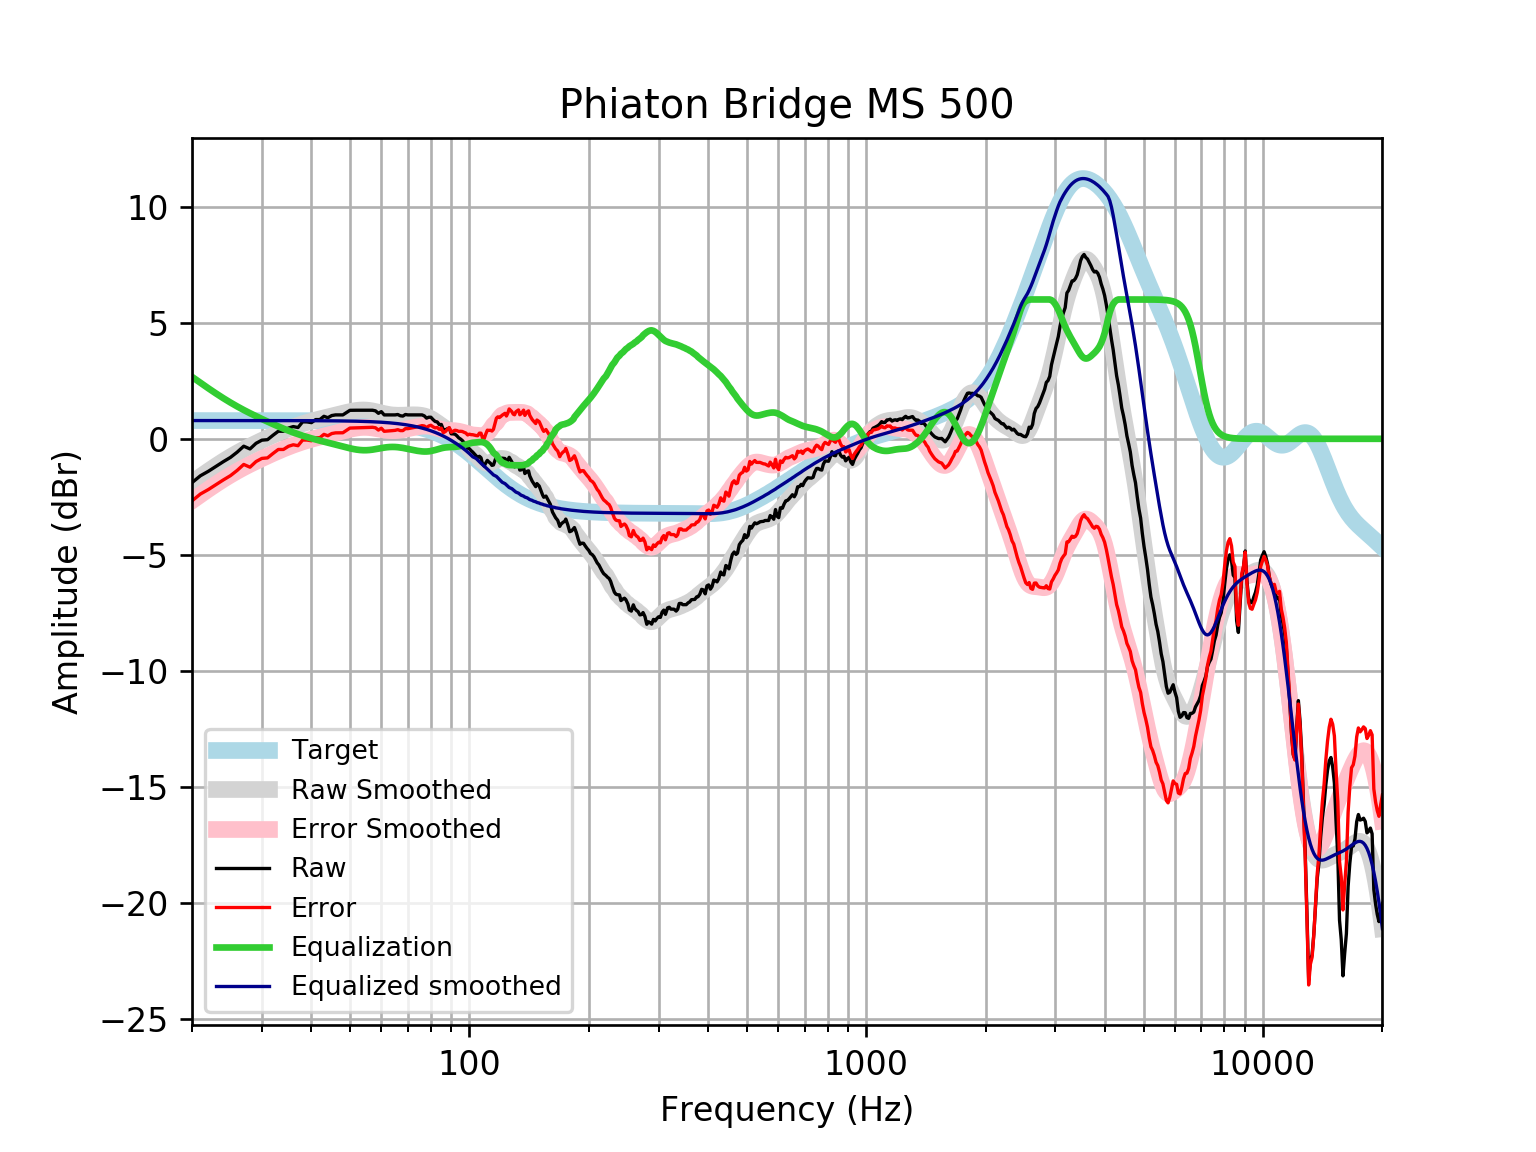

Source data for this figure (header and first rows):
frequency, raw, error, smoothed, error_smoothed, equalization, equalized_raw, equalized_smoothed, target
20, -1.887, -2.673, -1.882, -2.668, 2.668, 0.7806, 0.7859, 0.7859
21, -1.591, -2.377, -1.625, -2.411, 2.411, 0.82, 0.7859, 0.7859
22, -1.397, -2.183, -1.386, -2.172, 2.172, 0.7755, 0.7859, 0.7858
23, -1.183, -1.969, -1.165, -1.951, 1.951, 0.7675, 0.7858, 0.7858
24, -0.9821, -1.768, -0.9608, -1.747, 1.747, 0.7646, 0.7858, 0.7858
25, -0.8008, -1.587, -0.7758, -1.562, 1.562, 0.7607, 0.7857, 0.7857
26, -0.5733, -1.359, -0.608, -1.394, 1.394, 0.8204, 0.7857, 0.7857
27, -0.3183, -1.104, -0.4558, -1.241, 1.241, 0.9231, 0.7856, 0.7856
28, -0.4365, -1.222, -0.3168, -1.102, 1.102, 0.6658, 0.7855, 0.7855
29, -0.1942, -0.9795, -0.1883, -0.9737, 0.9737, 0.7795, 0.7854, 0.7854
30, -0.05872, -0.8439, -0.06828, -0.8535, 0.8535, 0.7948, 0.7852, 0.7852
31, -0.03667, -0.8217, 0.04482, -0.7402, 0.7402, 0.7035, 0.785, 0.785
32, 0.1527, -0.6321, 0.1516, -0.6332, 0.6332, 0.7859, 0.7848, 0.7848
33, 0.3254, -0.4592, 0.2521, -0.5324, 0.5324, 0.8578, 0.7846, 0.7846
34, 0.3254, -0.4589, 0.3459, -0.4384, 0.4384, 0.7638, 0.7843, 0.7843
35, 0.4618, -0.3221, 0.4324, -0.3515, 0.3515, 0.8133, 0.7839, 0.7839
36, 0.5265, -0.2569, 0.5116, -0.2719, 0.2719, 0.7984, 0.7835, 0.7835
37, 0.4863, -0.2967, 0.5835, -0.1995, 0.1995, 0.6858, 0.783, 0.783
38, 0.7304, -0.05203, 0.6487, -0.1338, 0.1338, 0.8642, 0.7824, 0.7824
39, 0.7277, -0.05406, 0.7078, -0.07394, 0.07394, 0.8016, 0.7818, 0.7818
40, 0.6965, -0.08448, 0.7618, -0.01919, 0.01919, 0.7157, 0.781, 0.781
41, 0.8283, 0.04816, 0.8114, 0.03129, -0.03129, 0.797, 0.7801, 0.7801
42, 0.8283, 0.04917, 0.8574, 0.07829, -0.07829, 0.75, 0.7791, 0.7791
43, 0.9691, 0.1911, 0.9006, 0.1227, -0.1227, 0.8464, 0.778, 0.7779
44, 0.9087, 0.132, 0.9419, 0.1652, -0.1652, 0.7434, 0.7766, 0.7766
45, 1.002, 0.2264, 0.982, 0.2069, -0.2069, 0.7946, 0.7752, 0.7751
46, 1.029, 0.256, 1.022, 0.2483, -0.2483, 0.7812, 0.7735, 0.7734
47, 1.029, 0.2579, 1.061, 0.2896, -0.2896, 0.7398, 0.7715, 0.7715
48, 1.029, 0.26, 1.1, 0.3306, -0.3306, 0.6988, 0.7694, 0.7694
49, 1.13, 0.363, 1.137, 0.3703, -0.3703, 0.7597, 0.767, 0.767
50, 1.227, 0.4625, 1.171, 0.4072, -0.4072, 0.8196, 0.7643, 0.7642
51, 1.231, 0.4694, 1.201, 0.4393, -0.4393, 0.7912, 0.7612, 0.7612
52, 1.231, 0.4727, 1.223, 0.465, -0.465, 0.7656, 0.7579, 0.7578
53, 1.231, 0.4765, 1.237, 0.4826, -0.4826, 0.748, 0.7541, 0.7541
54, 1.231, 0.4807, 1.241, 0.4913, -0.4913, 0.7393, 0.7499, 0.7499
55, 1.231, 0.4853, 1.236, 0.4909, -0.4909, 0.7396, 0.7453, 0.7453
56, 1.231, 0.4904, 1.222, 0.4822, -0.4822, 0.7484, 0.7402, 0.7401
57, 1.231, 0.4961, 1.201, 0.4665, -0.4665, 0.7641, 0.7345, 0.7345
58, 1.204, 0.476, 1.174, 0.4459, -0.4459, 0.7584, 0.7283, 0.7283
59, 1.098, 0.3761, 1.144, 0.4228, -0.4228, 0.6747, 0.7215, 0.7215
60, 1.17, 0.4562, 1.114, 0.3998, -0.3998, 0.7704, 0.714, 0.714
61, 1.029, 0.3236, 1.085, 0.3794, -0.3794, 0.65, 0.7058, 0.7058
62, 1.029, 0.3326, 1.06, 0.3635, -0.3635, 0.6659, 0.6969, 0.6969
63, 1.029, 0.3423, 1.041, 0.3535, -0.3535, 0.676, 0.6871, 0.6871
64, 1.029, 0.3529, 1.026, 0.3499, -0.3499, 0.6795, 0.6765, 0.6765
65, 1.029, 0.3644, 1.018, 0.3527, -0.3527, 0.6767, 0.665, 0.665
66, 1.046, 0.3939, 1.014, 0.3614, -0.3614, 0.6851, 0.6525, 0.6525
67, 0.9924, 0.3534, 1.014, 0.375, -0.375, 0.6174, 0.639, 0.639
68, 0.9779, 0.3535, 1.017, 0.3925, -0.3925, 0.5854, 0.6244, 0.6244
69, 1.048, 0.4388, 1.021, 0.4127, -0.4127, 0.6348, 0.6087, 0.6087
70, 1.029, 0.4376, 1.026, 0.4346, -0.4346, 0.5948, 0.5918, 0.5918
71, 1.029, 0.4558, 1.031, 0.457, -0.457, 0.5724, 0.5736, 0.5736
72, 1.029, 0.4753, 1.033, 0.479, -0.479, 0.5504, 0.5541, 0.5541
73, 1.029, 0.4961, 1.033, 0.4995, -0.4995, 0.5299, 0.5333, 0.5333
74, 1.029, 0.5184, 1.029, 0.5176, -0.5176, 0.5118, 0.511, 0.511
75, 1.029, 0.5421, 1.02, 0.5323, -0.5323, 0.4972, 0.4873, 0.4873
76, 1.029, 0.5674, 1.005, 0.5426, -0.5426, 0.4869, 0.462, 0.4621
77, 0.9871, 0.5519, 0.9829, 0.5477, -0.5477, 0.4394, 0.4352, 0.4353
78, 0.8893, 0.4824, 0.9536, 0.5469, -0.5469, 0.3424, 0.4068, 0.4068
79, 0.9288, 0.552, 0.9163, 0.5396, -0.5396, 0.3892, 0.3767, 0.3768
... 553 more rows
